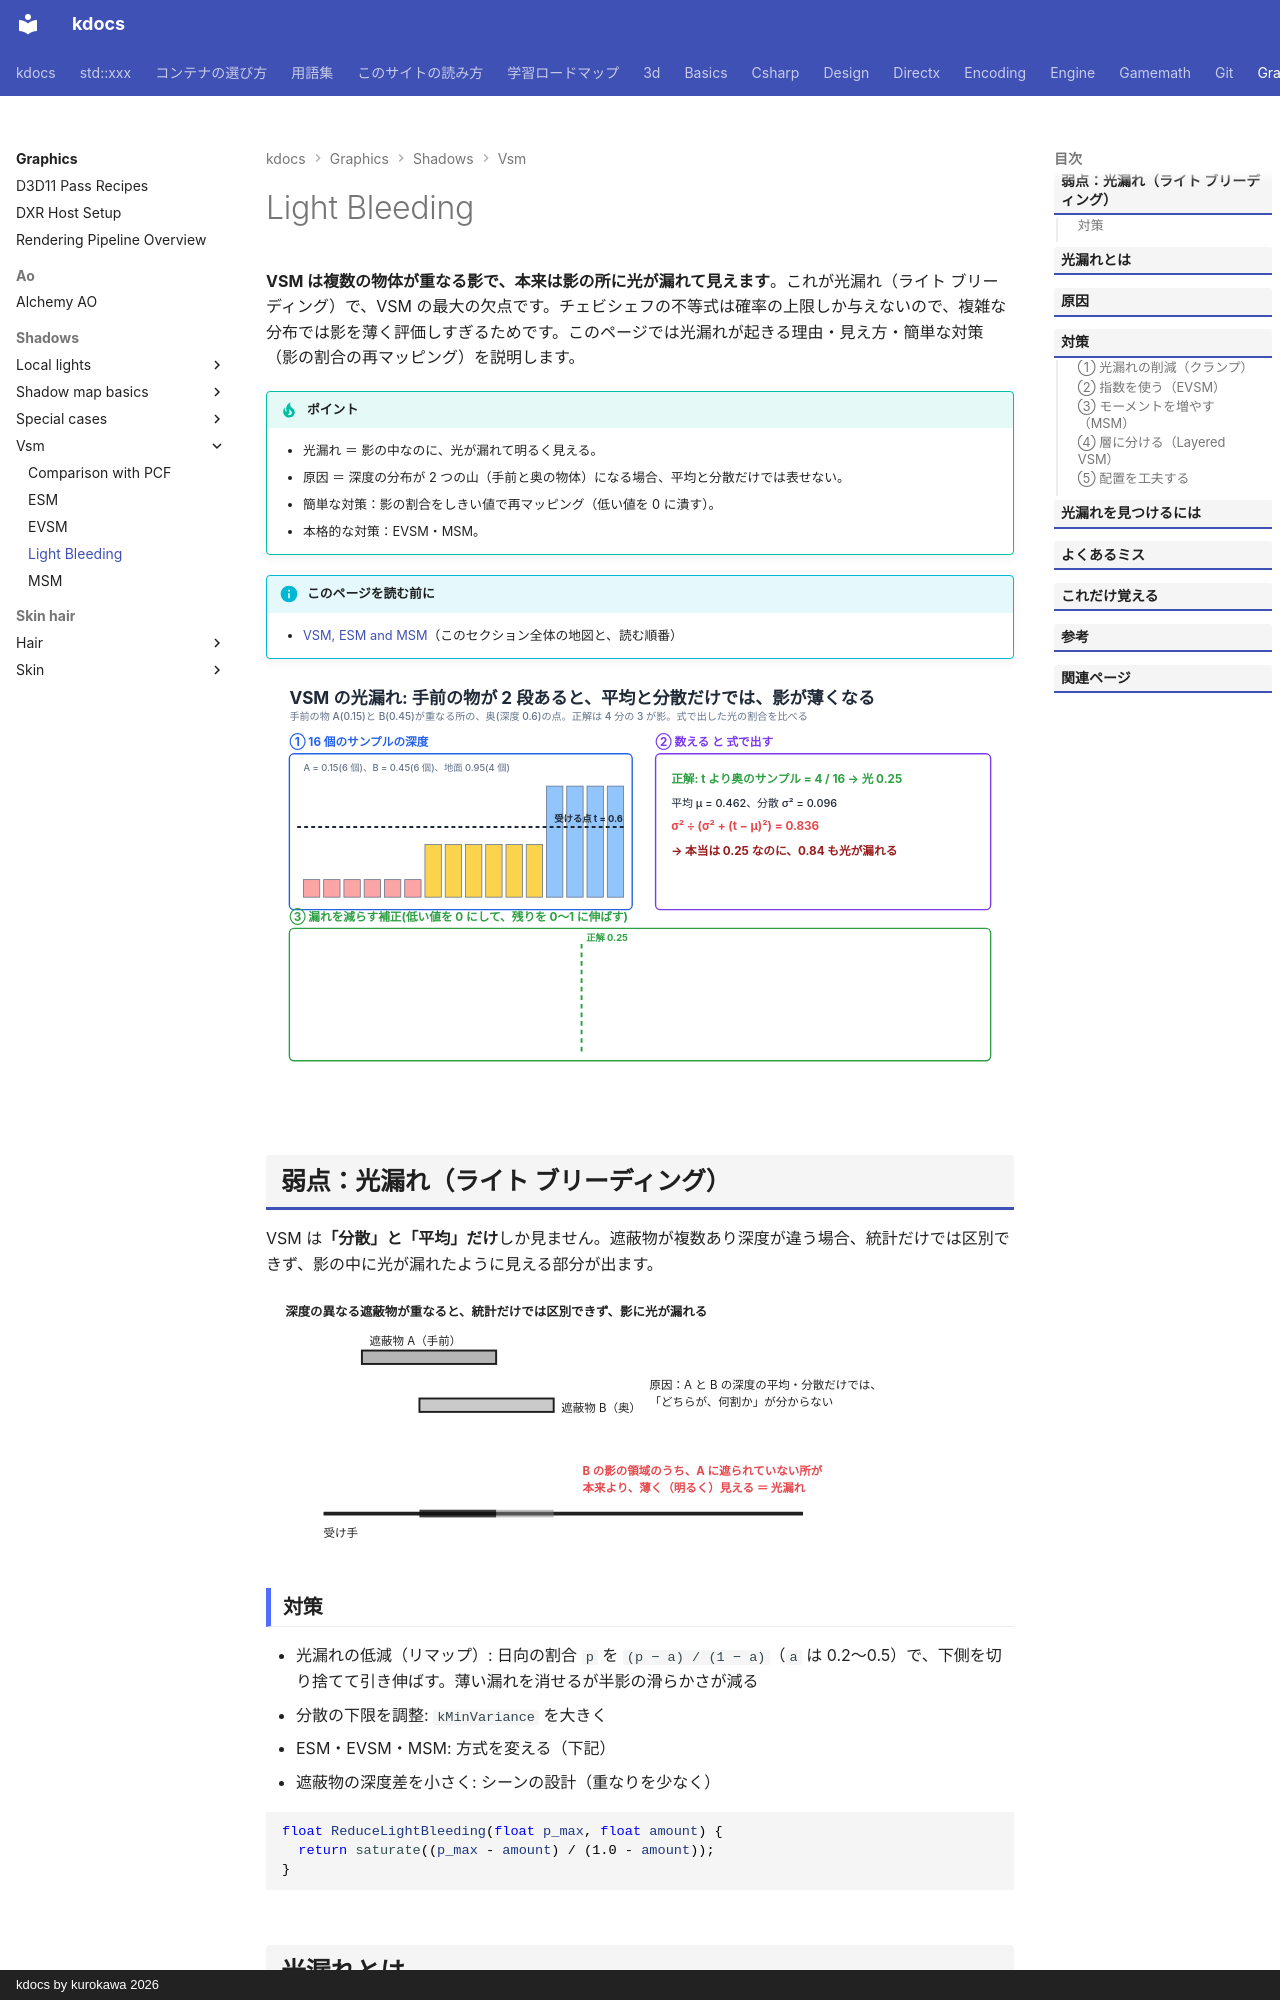

repository: qwzxdf/kdocs · page: graphics/shadows/vsm/light-bleeding/index.html · generator: mkdocs · copyright: kdocs by kurokawa 2026

---
title: Light Bleeding
tags:
  - 描画
---

# Light Bleeding

<strong>VSM は複数の物体が重なる影で、本来は影の所に光が漏れて見えます</strong>。これが光漏れ（ライト ブリーディング）で、VSM の最大の欠点です。チェビシェフの不等式は確率の上限しか与えないので、複雑な分布では影を薄く評価しすぎるためです。このページでは光漏れが起きる理由・見え方・簡単な対策（影の割合の再マッピング）を説明します。

!!! tip "ポイント"
    - 光漏れ ＝ 影の中なのに、光が漏れて明るく見える。
    - 原因 ＝ 深度の分布が 2 つの山（手前と奥の物体）になる場合、平均と分散だけでは表せない。
    - 簡単な対策：影の割合をしきい値で再マッピング（低い値を 0 に潰す）。
    - 本格的な対策：EVSM・MSM。

!!! info "このページを読む前に"
    - [VSM, ESM and MSM](index.md)（このセクション全体の地図と、読む順番）

<!-- fig:vsm-light-bleeding:begin -->
